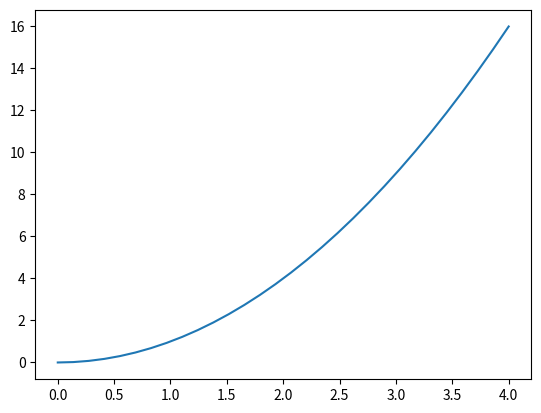
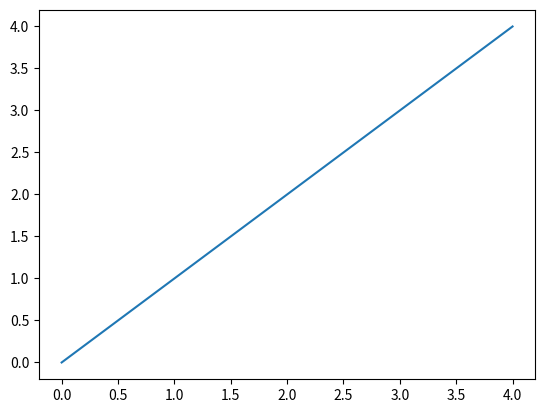

These figures' Python source, in order:
'''
[redacted]
Purpose: Teaching Python + Github
'''

#--------------------------------------
# Import modules

import numpy as np
import matplotlib.pyplot as plt
import pandas as pd

#--------------------------------------
# Define variables

x = np.linspace(0,4,30)
y = x**2

#--------------------------------------
# Plot

k = 1
plt.figure(k)
plt.plot(x,y)

k = k + 1
plt.figure(k)
plt.plot(x,x)

plt.show()